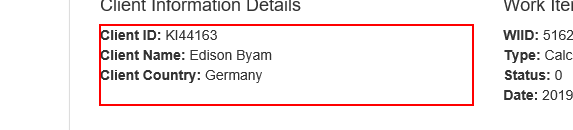
Task: Robotic Enterprise Framework
Workflow: ACME_ExtractClientInformation

Step 1: get-text from the paragraph in window 'ACME System 1 - Work Items'
